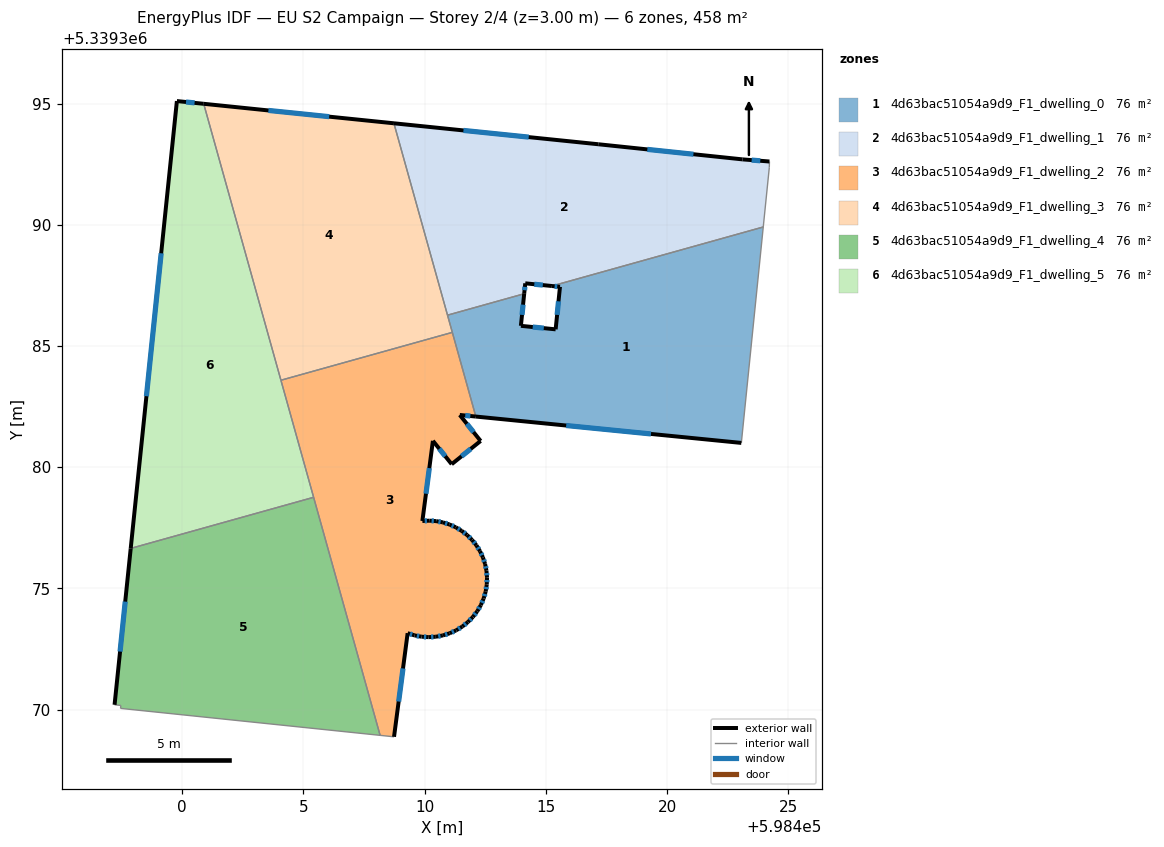
=== STOREY PLAN SPEC (per zone: floor XY polygon, exterior-wall plan segments, windows/doors) ===
zone 1: 4d63bac51054a9d9_F1_dwelling_0  (76.3 m²)
  floor: (598423.96, 5339389.91) (598423.06, 5339381.00) (598412.11, 5339382.09) (598410.94, 5339386.27) (598414.10, 5339387.16) (598413.97, 5339385.83) (598415.40, 5339385.69) (598415.58, 5339387.44) (598415.25, 5339387.47)
  exterior wall: (598413.97, 5339385.83) – (598414.10, 5339387.16)  [1.3 m]
    window: (598414.01, 5339386.28) – (598414.06, 5339386.71)  [0.4 m²]
  exterior wall: (598415.40, 5339385.69) – (598413.97, 5339385.83)  [1.4 m]
    window: (598414.91, 5339385.74) – (598414.46, 5339385.78)  [0.4 m²]
  exterior wall: (598415.58, 5339387.44) – (598415.40, 5339385.69)  [1.8 m]
    window: (598415.52, 5339386.84) – (598415.46, 5339386.28)  [0.5 m²]
  exterior wall: (598415.25, 5339387.47) – (598415.58, 5339387.44)  [0.3 m]
    window: (598415.36, 5339387.46) – (598415.47, 5339387.45)  [0.1 m²]
  exterior wall: (598412.11, 5339382.09) – (598423.06, 5339381.00)  [11.0 m]
    window: (598415.84, 5339381.72) – (598419.33, 5339381.37)  [3.4 m²]
  interior walls: 5
zone 2: 4d63bac51054a9d9_F1_dwelling_1  (76.3 m²)
  floor: (598424.22, 5339392.61) (598424.21, 5339392.36) (598423.96, 5339389.91) (598415.25, 5339387.47) (598414.15, 5339387.59) (598414.10, 5339387.16) (598410.94, 5339386.27) (598408.73, 5339394.19) (598417.16, 5339393.32) (598423.11, 5339392.70)
  exterior wall: (598414.15, 5339387.59) – (598415.25, 5339387.47)  [1.1 m]
    window: (598414.52, 5339387.55) – (598414.87, 5339387.51)  [0.3 m²]
  exterior wall: (598414.10, 5339387.16) – (598414.15, 5339387.59)  [0.4 m]
    window: (598414.12, 5339387.30) – (598414.13, 5339387.44)  [0.1 m²]
  exterior wall: (598417.16, 5339393.32) – (598408.73, 5339394.19)  [8.5 m]
    window: (598414.29, 5339393.62) – (598411.60, 5339393.89)  [2.6 m²]
  exterior wall: (598423.11, 5339392.70) – (598417.16, 5339393.32)  [6.0 m]
    window: (598421.08, 5339392.91) – (598419.18, 5339393.11)  [1.8 m²]
  exterior wall: (598424.22, 5339392.61) – (598423.11, 5339392.70)  [1.1 m]
    window: (598423.84, 5339392.64) – (598423.49, 5339392.67)  [0.3 m²]
  interior walls: 5
zone 3: 4d63bac51054a9d9_F1_dwelling_2  (76.3 m²)
  floor: (598411.14, 5339385.56) (598412.11, 5339382.09) (598411.45, 5339382.16) (598412.31, 5339381.08) (598411.11, 5339380.13) (598410.34, 5339381.09) (598409.91, 5339377.78) (598410.19, 5339377.80) (598410.47, 5339377.78) (598410.75, 5339377.73) (598411.02, 5339377.64) (598411.28, 5339377.52) (598411.53, 5339377.38) (598411.75, 5339377.20) (598411.95, 5339377.00) (598412.13, 5339376.78) (598412.28, 5339376.54) (598412.40, 5339376.28) (598412.49, 5339376.01) (598412.55, 5339375.73) (598412.57, 5339375.45) (598412.56, 5339375.16) (598412.52, 5339374.87) (598412.43, 5339374.59) (598412.32, 5339374.32) (598412.17, 5339374.06) (598411.99, 5339373.83) (598411.78, 5339373.62) (598411.55, 5339373.43) (598411.30, 5339373.28) (598411.03, 5339373.15) (598410.75, 5339373.06) (598410.46, 5339373.01) (598410.16, 5339372.99) (598409.87, 5339373.01) (598409.58, 5339373.07) (598409.30, 5339373.16) (598408.74, 5339368.88) (598408.16, 5339368.94) (598404.07, 5339383.59)
  exterior wall: (598410.75, 5339377.73) – (598410.47, 5339377.78)  [0.3 m]
    window: (598410.66, 5339377.74) – (598410.57, 5339377.76)  [0.1 m²]
  exterior wall: (598411.02, 5339377.64) – (598410.75, 5339377.73)  [0.3 m]
    window: (598410.93, 5339377.67) – (598410.84, 5339377.70)  [0.1 m²]
  exterior wall: (598411.28, 5339377.52) – (598411.02, 5339377.64)  [0.3 m]
    window: (598411.19, 5339377.56) – (598411.11, 5339377.60)  [0.1 m²]
  exterior wall: (598411.53, 5339377.38) – (598411.28, 5339377.52)  [0.3 m]
    window: (598411.44, 5339377.43) – (598411.37, 5339377.47)  [0.1 m²]
  exterior wall: (598411.75, 5339377.20) – (598411.53, 5339377.38)  [0.3 m]
    window: (598411.68, 5339377.26) – (598411.60, 5339377.32)  [0.1 m²]
  exterior wall: (598411.95, 5339377.00) – (598411.75, 5339377.20)  [0.3 m]
    window: (598411.89, 5339377.07) – (598411.82, 5339377.13)  [0.1 m²]
  exterior wall: (598412.13, 5339376.78) – (598411.95, 5339377.00)  [0.3 m]
    window: (598412.07, 5339376.86) – (598412.02, 5339376.93)  [0.1 m²]
  exterior wall: (598412.28, 5339376.54) – (598412.13, 5339376.78)  [0.3 m]
    window: (598412.23, 5339376.62) – (598412.18, 5339376.70)  [0.1 m²]
  exterior wall: (598412.40, 5339376.28) – (598412.28, 5339376.54)  [0.3 m]
    window: (598412.36, 5339376.37) – (598412.32, 5339376.45)  [0.1 m²]
  exterior wall: (598412.49, 5339376.01) – (598412.40, 5339376.28)  [0.3 m]
    window: (598412.46, 5339376.10) – (598412.43, 5339376.19)  [0.1 m²]
  exterior wall: (598412.55, 5339375.73) – (598412.49, 5339376.01)  [0.3 m]
    window: (598412.53, 5339375.83) – (598412.51, 5339375.92)  [0.1 m²]
  exterior wall: (598412.57, 5339375.45) – (598412.55, 5339375.73)  [0.3 m]
    window: (598412.56, 5339375.54) – (598412.56, 5339375.64)  [0.1 m²]
  exterior wall: (598412.56, 5339375.16) – (598412.57, 5339375.45)  [0.3 m]
    window: (598412.56, 5339375.26) – (598412.57, 5339375.35)  [0.1 m²]
  exterior wall: (598412.52, 5339374.87) – (598412.56, 5339375.16)  [0.3 m]
    window: (598412.53, 5339374.97) – (598412.55, 5339375.06)  [0.1 m²]
  exterior wall: (598412.43, 5339374.59) – (598412.52, 5339374.87)  [0.3 m]
    window: (598412.46, 5339374.68) – (598412.49, 5339374.78)  [0.1 m²]
  exterior wall: (598412.32, 5339374.32) – (598412.43, 5339374.59)  [0.3 m]
    window: (598412.36, 5339374.41) – (598412.39, 5339374.50)  [0.1 m²]
  exterior wall: (598412.17, 5339374.06) – (598412.32, 5339374.32)  [0.3 m]
    window: (598412.22, 5339374.15) – (598412.27, 5339374.23)  [0.1 m²]
  exterior wall: (598411.99, 5339373.83) – (598412.17, 5339374.06)  [0.3 m]
    window: (598412.05, 5339373.91) – (598412.11, 5339373.98)  [0.1 m²]
  exterior wall: (598411.78, 5339373.62) – (598411.99, 5339373.83)  [0.3 m]
    window: (598411.85, 5339373.69) – (598411.92, 5339373.75)  [0.1 m²]
  exterior wall: (598411.55, 5339373.43) – (598411.78, 5339373.62)  [0.3 m]
    window: (598411.63, 5339373.49) – (598411.70, 5339373.55)  [0.1 m²]
  exterior wall: (598411.30, 5339373.28) – (598411.55, 5339373.43)  [0.3 m]
    window: (598411.39, 5339373.33) – (598411.47, 5339373.38)  [0.1 m²]
  exterior wall: (598411.03, 5339373.15) – (598411.30, 5339373.28)  [0.3 m]
    window: (598411.12, 5339373.19) – (598411.21, 5339373.23)  [0.1 m²]
  exterior wall: (598410.75, 5339373.06) – (598411.03, 5339373.15)  [0.3 m]
    window: (598410.85, 5339373.09) – (598410.94, 5339373.12)  [0.1 m²]
  exterior wall: (598410.46, 5339373.01) – (598410.75, 5339373.06)  [0.3 m]
    window: (598410.56, 5339373.03) – (598410.65, 5339373.05)  [0.1 m²]
  exterior wall: (598410.16, 5339372.99) – (598410.46, 5339373.01)  [0.3 m]
    window: (598410.26, 5339373.00) – (598410.36, 5339373.00)  [0.1 m²]
  exterior wall: (598409.87, 5339373.01) – (598410.16, 5339372.99)  [0.3 m]
    window: (598409.97, 5339373.00) – (598410.06, 5339373.00)  [0.1 m²]
  exterior wall: (598409.58, 5339373.07) – (598409.87, 5339373.01)  [0.3 m]
    window: (598409.68, 5339373.05) – (598409.77, 5339373.03)  [0.1 m²]
  exterior wall: (598409.30, 5339373.16) – (598409.58, 5339373.07)  [0.3 m]
    window: (598409.39, 5339373.13) – (598409.48, 5339373.10)  [0.1 m²]
  exterior wall: (598408.74, 5339368.88) – (598409.30, 5339373.16)  [4.3 m]
    window: (598408.93, 5339370.34) – (598409.11, 5339371.70)  [1.3 m²]
  exterior wall: (598411.45, 5339382.16) – (598412.11, 5339382.09)  [0.7 m]
    window: (598411.67, 5339382.13) – (598411.88, 5339382.11)  [0.2 m²]
  exterior wall: (598412.31, 5339381.08) – (598411.45, 5339382.16)  [1.4 m]
    window: (598412.01, 5339381.45) – (598411.74, 5339381.79)  [0.4 m²]
  exterior wall: (598411.11, 5339380.13) – (598412.31, 5339381.08)  [1.5 m]
    window: (598411.52, 5339380.45) – (598411.90, 5339380.76)  [0.5 m²]
  exterior wall: (598410.34, 5339381.09) – (598411.11, 5339380.13)  [1.2 m]
    window: (598410.60, 5339380.76) – (598410.85, 5339380.45)  [0.4 m²]
  exterior wall: (598409.91, 5339377.78) – (598410.34, 5339381.09)  [3.3 m]
    window: (598410.05, 5339378.91) – (598410.19, 5339379.96)  [1.0 m²]
  exterior wall: (598410.19, 5339377.80) – (598409.91, 5339377.78)  [0.3 m]
    window: (598410.09, 5339377.79) – (598410.00, 5339377.79)  [0.1 m²]
  exterior wall: (598410.47, 5339377.78) – (598410.19, 5339377.80)  [0.3 m]
    window: (598410.38, 5339377.78) – (598410.29, 5339377.79)  [0.1 m²]
  interior walls: 5
zone 4: 4d63bac51054a9d9_F1_dwelling_3  (76.3 m²)
  floor: (598408.73, 5339394.19) (598411.14, 5339385.56) (598404.07, 5339383.59) (598400.89, 5339394.99)
  exterior wall: (598408.73, 5339394.19) – (598400.89, 5339394.99)  [7.9 m]
    window: (598406.06, 5339394.46) – (598403.56, 5339394.72)  [2.4 m²]
  interior walls: 4
zone 5: 4d63bac51054a9d9_F1_dwelling_4  (76.3 m²)
  floor: (598405.42, 5339378.76) (598408.16, 5339368.94) (598397.46, 5339370.05) (598397.47, 5339370.18) (598397.21, 5339370.20) (598397.88, 5339376.65)
  exterior wall: (598397.88, 5339376.65) – (598397.21, 5339370.20)  [6.5 m]
    window: (598397.65, 5339374.46) – (598397.44, 5339372.40)  [2.0 m²]
  interior walls: 5
zone 6: 4d63bac51054a9d9_F1_dwelling_5  (76.3 m²)
  floor: (598400.89, 5339394.99) (598405.42, 5339378.76) (598397.88, 5339376.65) (598399.78, 5339395.10)
  exterior wall: (598399.78, 5339395.10) – (598397.88, 5339376.65)  [18.5 m]
    window: (598399.13, 5339388.83) – (598398.52, 5339382.93)  [5.7 m²]
  exterior wall: (598400.89, 5339394.99) – (598399.78, 5339395.10)  [1.1 m]
    window: (598400.51, 5339395.03) – (598400.16, 5339395.06)  [0.3 m²]
  interior walls: 3

=== DERIVED (storey summary) ===
Building: EU S2 Campaign
Storey: 2 of 4  (floor level z = 3.00 m)
Storey gross floor area: 457.8 m²
Zones on this storey: 6
  - 4d63bac51054a9d9_F1_dwelling_0: floor 76.3 m²; exterior wall 15.9 m (47.6 m²); 5 window(s) 4.9 m²; WWR 10.2%
  - 4d63bac51054a9d9_F1_dwelling_1: floor 76.3 m²; exterior wall 17.1 m (51.3 m²); 5 window(s) 5.2 m²; WWR 10.2%
  - 4d63bac51054a9d9_F1_dwelling_2: floor 76.3 m²; exterior wall 21.2 m (63.5 m²); 36 window(s) 6.5 m²; WWR 10.2%
  - 4d63bac51054a9d9_F1_dwelling_3: floor 76.3 m²; exterior wall 7.9 m (23.7 m²); 1 window(s) 2.4 m²; WWR 10.2%
  - 4d63bac51054a9d9_F1_dwelling_4: floor 76.3 m²; exterior wall 6.5 m (19.4 m²); 1 window(s) 2.0 m²; WWR 10.2%
  - 4d63bac51054a9d9_F1_dwelling_5: floor 76.3 m²; exterior wall 19.7 m (59.0 m²); 2 window(s) 6.0 m²; WWR 10.2%
Zone adjacency (shared interzone walls):
  - 4d63bac51054a9d9_F1_dwelling_0 ↔ 4d63bac51054a9d9_F1_dwelling_1
  - 4d63bac51054a9d9_F1_dwelling_0 ↔ 4d63bac51054a9d9_F1_dwelling_2
  - 4d63bac51054a9d9_F1_dwelling_0 ↔ 4d63bac51054a9d9_F1_dwelling_3
  - 4d63bac51054a9d9_F1_dwelling_1 ↔ 4d63bac51054a9d9_F1_dwelling_3
  - 4d63bac51054a9d9_F1_dwelling_2 ↔ 4d63bac51054a9d9_F1_dwelling_3
  - 4d63bac51054a9d9_F1_dwelling_2 ↔ 4d63bac51054a9d9_F1_dwelling_4
  - 4d63bac51054a9d9_F1_dwelling_2 ↔ 4d63bac51054a9d9_F1_dwelling_5
  - 4d63bac51054a9d9_F1_dwelling_3 ↔ 4d63bac51054a9d9_F1_dwelling_5
  - 4d63bac51054a9d9_F1_dwelling_4 ↔ 4d63bac51054a9d9_F1_dwelling_5